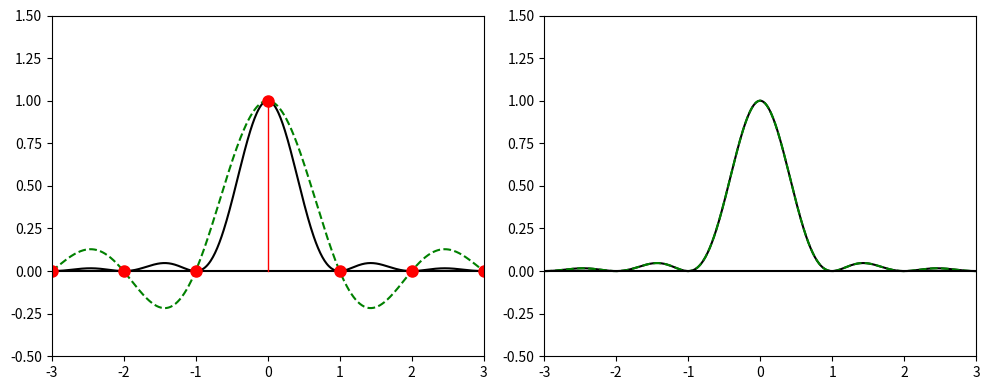

This chart was generated by the following Python code:
import numpy
import numpy as np
import scipy
import matplotlib.pyplot as plt

#1.
#a.
t_a1 = np.arange(-3, 4, 1/100)
x_a1 = numpy.sinc(t_a1)

# plt.figure(figsize=(10, 5))
# plt.plot(t, x)
# plt.grid(True)
# plt.show()

#b.
t_a2 = np.arange(-3, 4)
x_a2 = numpy.sinc(t_a2)

x_a3 = numpy.sinc(t_a1) ** 2

fig3, axes = plt.subplots(1, 2, figsize=(10, 4))

axes[0].plot(t_a1, x_a1 ** 2, color='k')
axes[0].plot(t_a1, x_a1, linestyle='--', color='green')
axes[0].set_xlim(-3, 3)
axes[0].set_ylim(-0.5, 1.5)
axes[0].axhline(0, color='k', linestyle='-', linewidth=1.5)

for i, j in enumerate(t_a2):
    print(i,j)
    index_marker = j
    axes[0].plot(index_marker, x_a2[i], 'ro', markersize=8)
    axes[0].plot([index_marker, index_marker], [0, x_a2[i]], 'r-', linewidth=1)

axes[1].plot(t_a1, x_a1 ** 2, color='k')
axes[1].plot(t_a1, x_a3, linestyle='--', color='green')
axes[1].set_xlim(-3, 3)
axes[1].set_ylim(-0.5, 1.5)
axes[1].axhline(0, color='k', linestyle='-', linewidth=1.5)

plt.tight_layout()
plt.show()